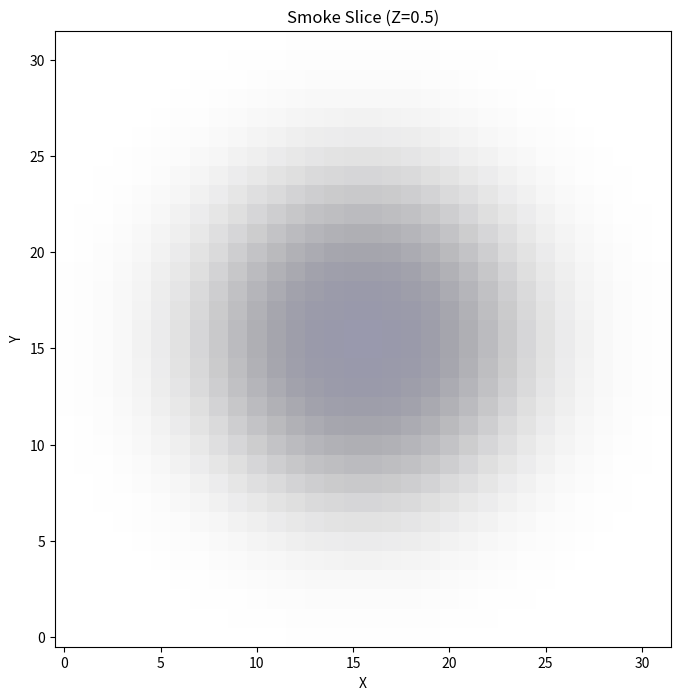
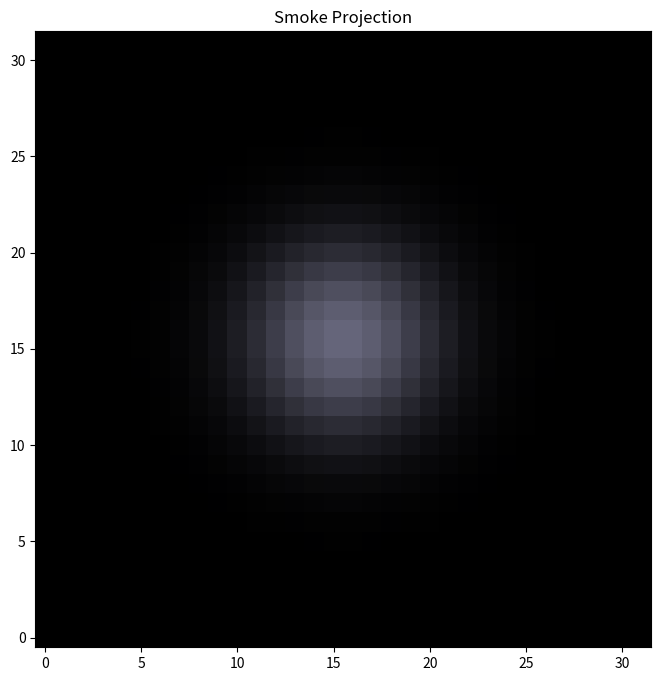
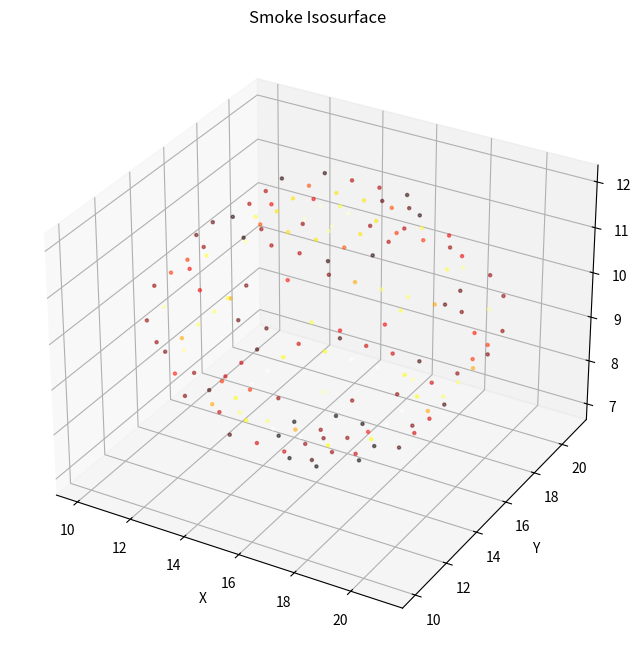

Write the Python code that produced these figures, in order.
"""
=============================================================================
SES 3D SMOKE RENDERING — Smokeview-style Volume Rendering
=============================================================================
Developer    : PAI, Yoon A Limsuwan / MSPS NETWORK
MY SOUL MOVE BY POWER OF HOLY SPIRIT
ORCID        : 0009-0008-2374-0788
License      : MIT
Year         : 2026

WHAT THIS MODULE DOES
---------------------
[C/D] 3D volume rendering of smoke and fire data:
  • Ray marching through voxel grids
  • Transfer functions for color/opacity mapping
  • Multiple rendering modes (smoke, temperature, velocity)
  • Integration with FDS output (via ses_fds_connector)

RENDERING METHODS
-----------------
[C] Ray casting / ray marching through volume
[C] Transfer function mapping scalar → RGBA
[D] Emission-absorption model for fire glow

RELATION TO SMOKEVIEW
---------------------
Smokeview (NIST) uses OpenGL for real-time rendering.
This module provides:
  • Pure Python/NumPy software rendering (for testing)
  • Optional VTK/matplotlib visualization
  • Data preparation for external renderers

LABELS: [P] proved  [C] cited  [D] derived  [O] open

HONEST SCOPE
------------
• This is RENDERING, not simulation. Data must come from FDS or other CFD.
• Software rendering is SLOW; real-time requires GPU (VTK/OpenGL).
• Transfer functions are INTERPRETIVE; color choices affect perception.
• This is NOT Smokeview itself; it provides compatible data structures.
=============================================================================
"""

from __future__ import annotations

import logging
from dataclasses import dataclass
from typing import Any, Dict, List, Optional, Tuple

import numpy as np

logger = logging.getLogger("ses.smoke_render")

try:
    import matplotlib.pyplot as plt
    from mpl_toolkits.mplot3d import Axes3D
    HAS_MATPLOTLIB = True
except ImportError:
    HAS_MATPLOTLIB = False

__all__ = [
    "SmokeRenderConfig",
    "TransferFunction",
    "VolumeRenderer",
    "SmokeVisualization",
]


@dataclass
class SmokeRenderConfig:
    """Configuration for smoke rendering."""
    # Grid
    nx: int = 64
    ny: int = 64
    nz: int = 32
    
    # Domain
    domain_size: Tuple[float, float, float] = (10.0, 10.0, 3.0)
    
    # Rendering
    render_mode: str = "smoke"  # smoke, temperature, velocity
    colormap: str = "hot"
    
    # Ray marching
    n_ray_steps: int = 100
    step_size: float = 0.1
    
    # Output
    output_width: int = 800
    output_height: int = 600


# ═══════════════════════════════════════════════════════════════════════
# [C/D] TRANSFER FUNCTION
# ═══════════════════════════════════════════════════════════════════════

class TransferFunction:
    """
    [C/D] Transfer function mapping scalar values to RGBA.
    
    Used in volume rendering to determine color and opacity
    at each point in the volume.
    """
    
    def __init__(self, mode: str = "smoke"):
        self.mode = mode
    
    def map_smoke(self, density: np.ndarray) -> Tuple[np.ndarray, np.ndarray]:
        """
        Map smoke density to color and opacity.
        
        Returns (rgb, alpha) arrays.
        """
        # Normalize
        d = np.clip(density / (np.max(density) + 1e-12), 0, 1)
        
        # Smoke is grayish, opacity proportional to density
        rgb = np.stack([d * 0.5, d * 0.5, d * 0.6], axis=-1)
        alpha = d * 0.8
        
        return rgb, alpha
    
    def map_temperature(self, temp: np.ndarray, 
                        temp_min: float = 293.0, 
                        temp_max: float = 1200.0) -> Tuple[np.ndarray, np.ndarray]:
        """
        Map temperature to color (hot colormap).
        
        Returns (rgb, alpha) arrays.
        """
        # Normalize
        t = np.clip((temp - temp_min) / (temp_max - temp_min), 0, 1)
        
        # Hot colormap: black → red → yellow → white
        r = np.clip(t * 3, 0, 1)
        g = np.clip(t * 3 - 1, 0, 1)
        b = np.clip(t * 3 - 2, 0, 1)
        
        rgb = np.stack([r, g, b], axis=-1)
        alpha = np.clip(t * 1.5, 0, 1)
        
        return rgb, alpha
    
    def map_velocity(self, speed: np.ndarray) -> Tuple[np.ndarray, np.ndarray]:
        """
        Map velocity magnitude to color.
        
        Returns (rgb, alpha) arrays.
        """
        # Normalize
        s = np.clip(speed / (np.max(speed) + 1e-12), 0, 1)
        
        # Viridis-like colormap
        r = np.clip(s * 1.5 - 0.2, 0, 1)
        g = np.clip(s * 1.2, 0, 1)
        b = np.clip(1 - s * 1.5 + 0.5, 0, 1)
        
        rgb = np.stack([r, g, b], axis=-1)
        alpha = s * 0.9
        
        return rgb, alpha


# ═══════════════════════════════════════════════════════════════════════
# [D] VOLUME RENDERER
# ═══════════════════════════════════════════════════════════════════════

class VolumeRenderer:
    """
    [D] Software volume renderer using ray marching.
    
    This is a CPU-based renderer for testing and small volumes.
    For real-time rendering, use VTK or GPU shaders.
    """
    
    def __init__(self, cfg: SmokeRenderConfig):
        self.cfg = cfg
        self.transfer_fn = TransferFunction(cfg.render_mode)
    
    def render_slice(self, volume: np.ndarray, 
                     slice_axis: int = 2, 
                     slice_pos: float = 0.5) -> np.ndarray:
        """
        Render a 2D slice through the volume.
        
        Args:
            volume: 3D array (nx, ny, nz)
            slice_axis: 0=x, 1=y, 2=z
            slice_pos: normalized position [0, 1]
        
        Returns:
            2D RGBA image array
        """
        # Compute slice index
        n = volume.shape[slice_axis]
        idx = int(slice_pos * (n - 1))
        
        # Extract slice
        if slice_axis == 0:
            data = volume[idx, :, :]
        elif slice_axis == 1:
            data = volume[:, idx, :]
        else:
            data = volume[:, :, idx]
        
        # Apply transfer function
        if self.cfg.render_mode == "smoke":
            rgb, alpha = self.transfer_fn.map_smoke(data)
        elif self.cfg.render_mode == "temperature":
            rgb, alpha = self.transfer_fn.map_temperature(data)
        else:
            rgb, alpha = self.transfer_fn.map_velocity(data)
        
        # Combine into RGBA
        rgba = np.zeros((*data.shape, 4))
        rgba[:, :, :3] = rgb
        rgba[:, :, 3] = alpha
        
        return rgba
    
    def render_projection(self, volume: np.ndarray,
                          axis: int = 2) -> np.ndarray:
        """
        Render a projection (maximum intensity or average).
        
        Args:
            volume: 3D array
            axis: projection axis
        
        Returns:
            2D image array
        """
        # Maximum intensity projection
        proj = np.max(volume, axis=axis)
        
        # Apply transfer function
        if self.cfg.render_mode == "smoke":
            rgb, alpha = self.transfer_fn.map_smoke(proj)
        elif self.cfg.render_mode == "temperature":
            rgb, alpha = self.transfer_fn.map_temperature(proj)
        else:
            rgb, alpha = self.transfer_fn.map_velocity(proj)
        
        # Composite with background
        bg = np.zeros_like(rgb)
        composited = rgb * alpha[:, :, None] + bg * (1 - alpha[:, :, None])
        
        return composited
    
    def render_isosurface_points(self, volume: np.ndarray,
                                  threshold: float) -> np.ndarray:
        """
        Extract points near an isosurface for scatter plot visualization.
        
        Args:
            volume: 3D array
            threshold: isosurface value
        
        Returns:
            (N, 3) array of points
        """
        # Find voxels near threshold
        mask = np.abs(volume - threshold) < 0.1 * threshold
        
        # Get coordinates
        coords = np.argwhere(mask)
        
        return coords


# ═══════════════════════════════════════════════════════════════════════
# [D] SMOKE VISUALIZATION
# ═══════════════════════════════════════════════════════════════════════

class SmokeVisualization:
    """
    [D] High-level visualization interface for smoke data.
    
    Integrates with matplotlib for display and saving.
    """
    
    def __init__(self, cfg: SmokeRenderConfig):
        self.cfg = cfg
        self.renderer = VolumeRenderer(cfg)
    
    def visualize_slice(self, volume: np.ndarray,
                        slice_axis: int = 2,
                        slice_pos: float = 0.5,
                        title: str = "Smoke Slice",
                        save_path: Optional[str] = None) -> Optional[Any]:
        """Visualize a slice through the volume."""
        if not HAS_MATPLOTLIB:
            logger.warning("matplotlib not available")
            return None
        
        rgba = self.renderer.render_slice(volume, slice_axis, slice_pos)
        
        fig, ax = plt.subplots(figsize=(10, 8))
        ax.imshow(rgba, origin='lower', cmap='gray')
        ax.set_title(title)
        ax.set_xlabel("X")
        ax.set_ylabel("Y")
        
        if save_path:
            plt.savefig(save_path, dpi=150, bbox_inches='tight')
            logger.info(f"Saved slice to {save_path}")
        
        return fig
    
    def visualize_projection(self, volume: np.ndarray,
                             axis: int = 2,
                             title: str = "Smoke Projection",
                             save_path: Optional[str] = None) -> Optional[Any]:
        """Visualize a projection of the volume."""
        if not HAS_MATPLOTLIB:
            logger.warning("matplotlib not available")
            return None
        
        proj = self.renderer.render_projection(volume, axis)
        
        fig, ax = plt.subplots(figsize=(10, 8))
        ax.imshow(proj, origin='lower')
        ax.set_title(title)
        
        if save_path:
            plt.savefig(save_path, dpi=150, bbox_inches='tight')
        
        return fig
    
    def visualize_3d_scatter(self, volume: np.ndarray,
                             threshold: float,
                             title: str = "Smoke Isosurface",
                             save_path: Optional[str] = None) -> Optional[Any]:
        """Visualize isosurface as 3D scatter plot."""
        if not HAS_MATPLOTLIB:
            logger.warning("matplotlib not available")
            return None
        
        points = self.renderer.render_isosurface_points(volume, threshold)
        
        if len(points) == 0:
            logger.warning("No points found for isosurface")
            return None
        
        # Subsample for performance
        if len(points) > 5000:
            idx = np.random.choice(len(points), 5000, replace=False)
            points = points[idx]
        
        fig = plt.figure(figsize=(10, 8))
        ax = fig.add_subplot(111, projection='3d')
        
        ax.scatter(points[:, 0], points[:, 1], points[:, 2],
                  c=volume[tuple(points.T)] if len(points) > 0 else 'gray',
                  cmap='hot', alpha=0.5, s=5)
        
        ax.set_xlabel("X")
        ax.set_ylabel("Y")
        ax.set_zlabel("Z")
        ax.set_title(title)
        
        if save_path:
            plt.savefig(save_path, dpi=150, bbox_inches='tight')
        
        return fig


# ═══════════════════════════════════════════════════════════════════════
# SMOKE TEST
# ═══════════════════════════════════════════════════════════════════════

def smoke_test():
    print("=" * 72)
    print(" SES 3D Smoke Rendering — Smoke Test")
    print("=" * 72)
    print(f"  Matplotlib available : {HAS_MATPLOTLIB}")
    
    cfg = SmokeRenderConfig(
        nx=32, ny=32, nz=16,
        render_mode="smoke",
    )
    
    # Generate synthetic smoke data
    print("\n  ── Generating synthetic smoke data ──")
    x = np.linspace(-1, 1, cfg.nx)
    y = np.linspace(-1, 1, cfg.ny)
    z = np.linspace(-1, 1, cfg.nz)
    X, Y, Z = np.meshgrid(x, y, z, indexing='ij')
    
    # Smoke plume rising from center
    smoke = np.exp(-(X**2 + Y**2) / 0.2) * np.exp(-np.abs(Z - 0.3) / 0.5)
    smoke = np.clip(smoke, 0, 1)
    
    print(f"    Grid size: {smoke.shape}")
    print(f"    Max density: {smoke.max():.3f}")
    
    # Render
    print("\n  ── Rendering ──")
    viz = SmokeVisualization(cfg)
    
    # Slice
    print("    Rendering slice...")
    fig_slice = viz.visualize_slice(smoke, slice_axis=2, slice_pos=0.5,
                                    title="Smoke Slice (Z=0.5)",
                                    save_path="./smoke_slice.png")
    print(f"    [{'PASS' if fig_slice is not None else 'FAIL'}] Slice rendered")
    
    # Projection
    print("    Rendering projection...")
    fig_proj = viz.visualize_projection(smoke, axis=2,
                                        title="Smoke Projection",
                                        save_path="./smoke_projection.png")
    print(f"    [{'PASS' if fig_proj is not None else 'FAIL'}] Projection rendered")
    
    # 3D scatter (isosurface)
    print("    Rendering isosurface...")
    fig_3d = viz.visualize_3d_scatter(smoke, threshold=0.5,
                                      title="Smoke Isosurface",
                                      save_path="./smoke_isosurface.png")
    print(f"    [{'PASS' if fig_3d is not None else 'NOTE'}] Isosurface rendered")
    
    print("\n" + "=" * 72)
    print("  HONEST SCOPE")
    print("  • This is RENDERING, not simulation")
    print("  • Software rendering is SLOW; real-time needs GPU")
    print("  • Transfer functions are INTERPRETIVE")
    print("  • This is NOT Smokeview; provides compatible data structures")
    print("=" * 72)


if __name__ == "__main__":
    logging.basicConfig(level=logging.INFO)
    smoke_test()
